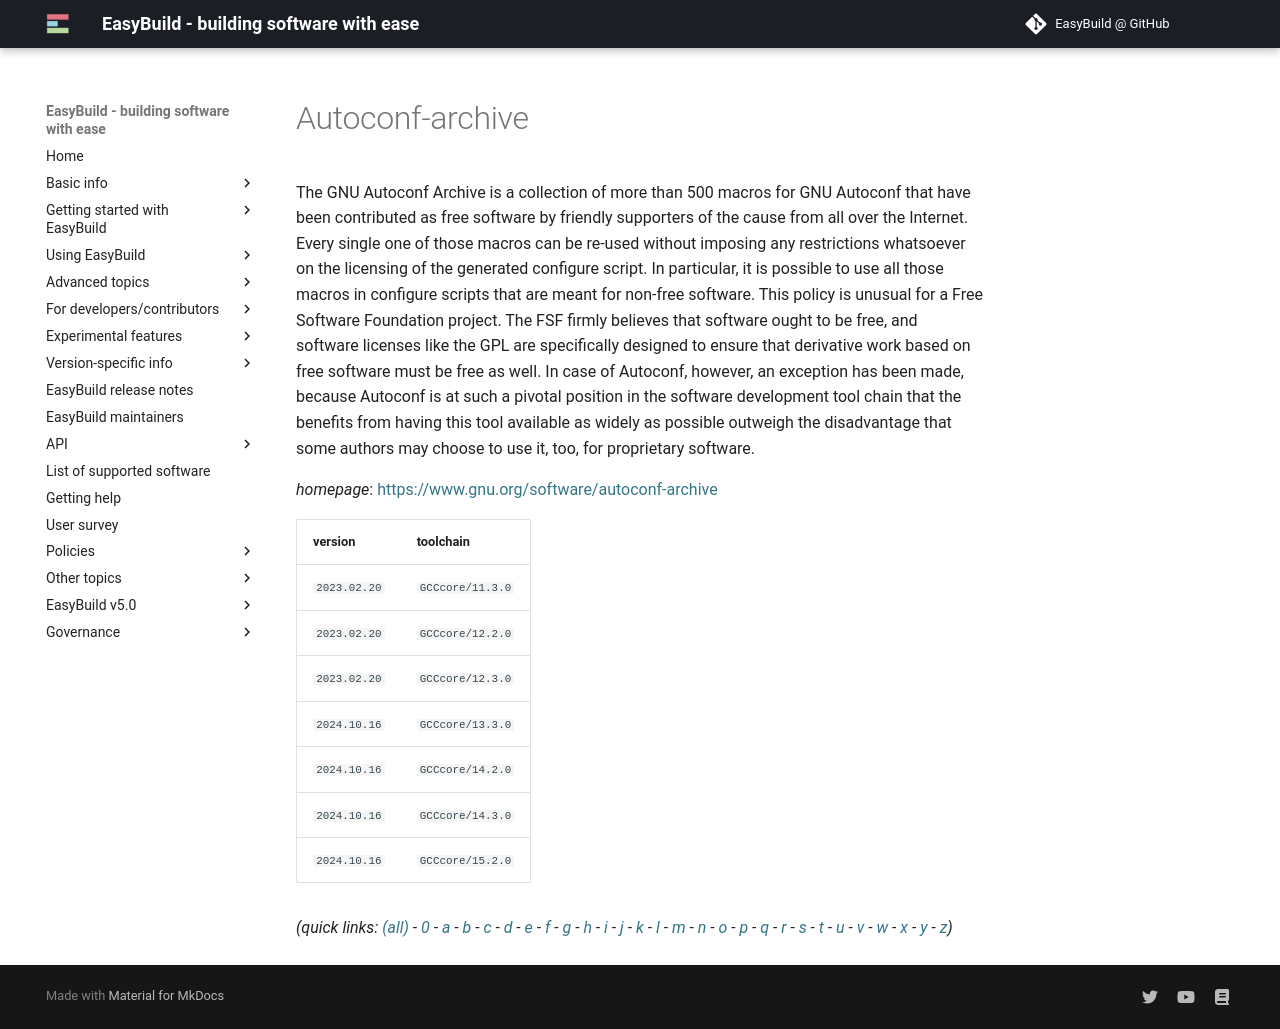

repository: easybuilders/easybuild-docs · page: version-specific/supported-software/a/Autoconf-archive/index.html · generator: mkdocs

---
search:
  boost: 0.5
---
# Autoconf-archive

The GNU Autoconf Archive is a collection of more than 500 macros for GNU Autoconf that have been contributed as free software by friendly supporters of the cause from all over the Internet. Every single one of those macros can be re-used without imposing any restrictions whatsoever on the licensing of the generated configure script. In particular, it is possible to use all those macros in configure scripts that are meant for non-free software. This policy is unusual for a Free Software Foundation project. The FSF firmly believes that software ought to be free, and software licenses like the GPL are specifically designed to ensure that derivative work based on free software must be free as well. In case of Autoconf, however, an exception has been made, because Autoconf is at such a pivotal position in the software development tool chain that the benefits from having this tool available as widely as possible outweigh the disadvantage that some authors may choose to use it, too, for proprietary software.

*homepage*: <https://www.gnu.org/software/autoconf-archive>

version | toolchain
--------|----------
``2023.02.20`` | ``GCCcore/11.3.0``
``2023.02.20`` | ``GCCcore/12.2.0``
``2023.02.20`` | ``GCCcore/12.3.0``
``2024.10.16`` | ``GCCcore/13.3.0``


*(quick links: [(all)](../index.md) - [0](../0/index.md) - [a](../a/index.md) - [b](../b/index.md) - [c](../c/index.md) - [d](../d/index.md) - [e](../e/index.md) - [f](../f/index.md) - [g](../g/index.md) - [h](../h/index.md) - [i](../i/index.md) - [j](../j/index.md) - [k](../k/index.md) - [l](../l/index.md) - [m](../m/index.md) - [n](../n/index.md) - [o](../o/index.md) - [p](../p/index.md) - [q](../q/index.md) - [r](../r/index.md) - [s](../s/index.md) - [t](../t/index.md) - [u](../u/index.md) - [v](../v/index.md) - [w](../w/index.md) - [x](../x/index.md) - [y](../y/index.md) - [z](../z/index.md))*
